Run: headless pygame with SDL's dummy video driver; simulated clock (each Clock.tick advances the game by its frame time, no real sleeping); random seed 0; keys injected as events and as key.get_pressed() state; no mouse input.
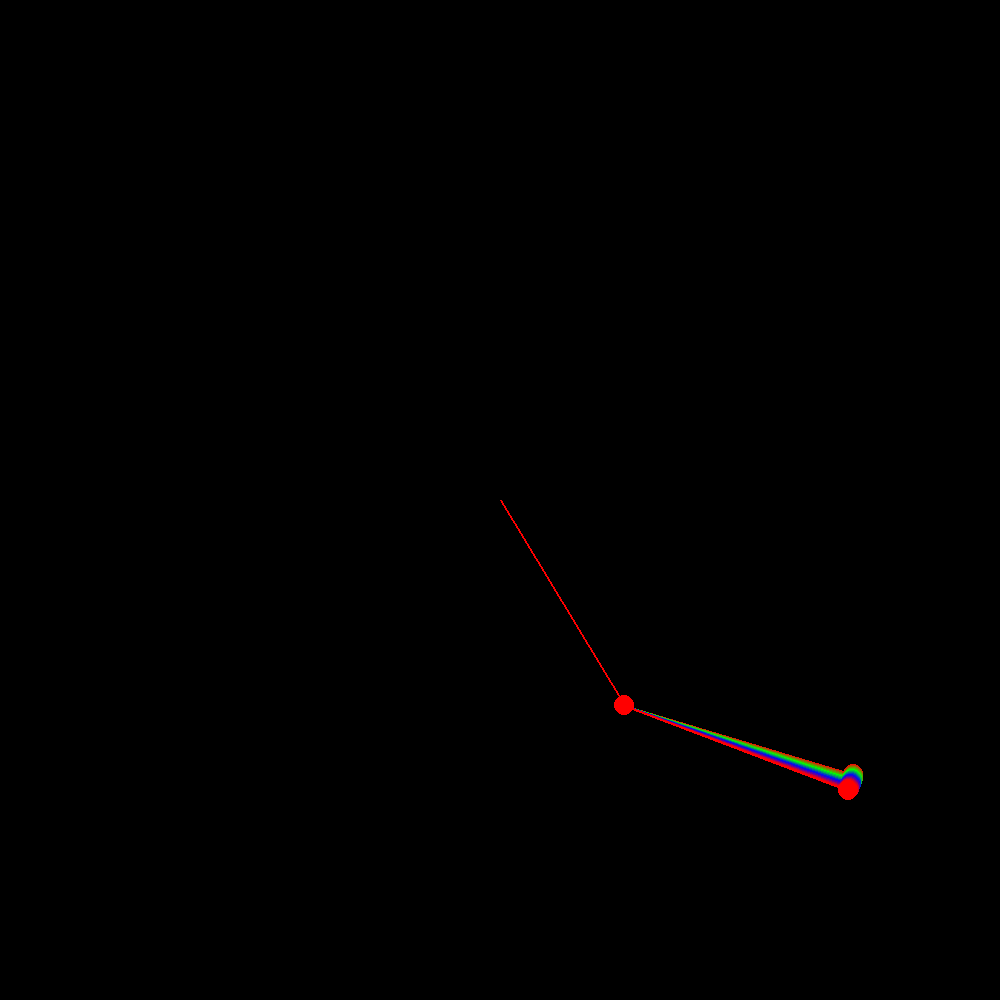
Frame 1 of 2 · flips 1–60 · no input
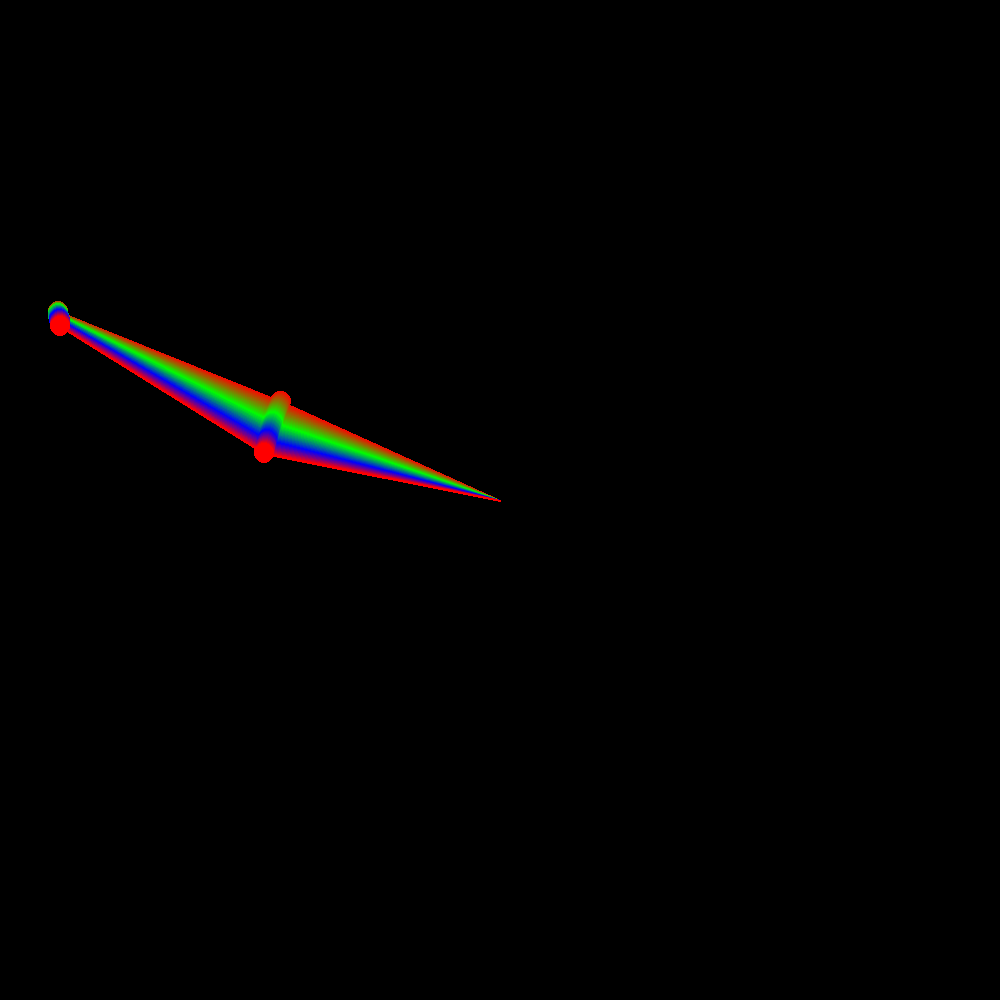
Frame 2 of 2 · flips 61–180 · tapped SPACE, RETURN · held RIGHT (→), D

The pygame program that drew these frames:

from math import cos, sin
import pygame

pygame.init()


class DoublePendule:
    def __init__(self, x1, y1, x2, y2, win_size_, color):
        self.x1 = x1
        self.y1 = y1
        self.x2 = x2
        self.y2 = y2

        self.win_size = win_size_
        self.color = color

        self.l1 = 240
        self.l2 = 240
        self.m1 = 20
        self.m2 = 20
        self.a1 = 0
        self.a2 = 0
        self.a1_v = 0
        self.a2_v = 0
        self.g = 1
        self.a1_a = 0
        self.a2_a = 0
        self.x1 = self.l1 * sin(self.a1)
        self.y1 = self.l1 * cos(self.a1)
        self.x2 = self.x1 + self.l2 * sin(self.a2)
        self.y2 = self.y1 + self.l2 * cos(self.a2)
        self.trace = []
        self.trace.append((self.x2, self.y2))


    def move(self, dt):
        self.a1_a = (-self.g * (2 * self.m1 + self.m2) * sin(self.a1) - self.m2 * self.g * sin(self.a1 - 2 * self.a2) - 2 * sin(self.a1 - self.a2) * self.m2 * (self.a2_v ** 2 * self.l2 + self.a1_v ** 2 * self.l1 * cos(self.a1 - self.a2))) / (self.l1 * (2 * self.m1 + self.m2 - self.m2 * cos(2 * self.a1 - 2 * self.a2)))
        self.a2_a = (2 * sin(self.a1 - self.a2) * (self.a1_v ** 2 * self.l1 * (self.m1 + self.m2) + self.g * (self.m1 + self.m2) * cos(self.a1) + self.a2_v ** 2 * self.l2 * self.m2 * cos(self.a1 - self.a2))) / (self.l2 * (2 * self.m1 + self.m2 - self.m2 * cos(2 * self.a1 - 2 * self.a2)))
        self.a1_v += self.a1_a * dt
        self.a2_v += self.a2_a * dt
        self.a1 += self.a1_v * dt
        self.a2 += self.a2_v * dt
        self.x1 = self.l1 * sin(self.a1)
        self.y1 = self.l1 * cos(self.a1)
        self.x2 = self.x1 + self.l2 * sin(self.a2)
        self.y2 = self.y1 + self.l2 * cos(self.a2)


    def launch(self, angle1, angle2):
        self.a1 = angle1
        self.a2 = angle2
        self.x1 = self.l1 * sin(self.a1)
        self.y1 = self.l1 * cos(self.a1)
        self.x2 = self.x1 + self.l2 * sin(self.a2)
        self.y2 = self.y1 + self.l2 * cos(self.a2)
        self.trace = []
        self.trace.append((self.x2, self.y2))

    def draw(self, window_):
        pygame.draw.line(window_, self.color, (self.win_size[0] / 2, self.win_size[1] / 2), (self.win_size[0] / 2 + self.x1, self.win_size[1] / 2 + self.y1), 2)
        pygame.draw.line(window_, self.color, (self.win_size[0] / 2 + self.x1, self.win_size[1] / 2 + self.y1), (self.win_size[0] / 2 + self.x2, self.win_size[1] / 2 + self.y2), 2)
        pygame.draw.circle(window_, self.color, (int(self.win_size[0] / 2 + self.x1), int(self.win_size[1] / 2 + self.y1)), 10)
        pygame.draw.circle(window_, self.color, (int(self.win_size[0] / 2 + self.x2), int(self.win_size[1] / 2 + self.y2)), 10)


def create_all_colors(nb_colors):
    colors_ = []
    color_count = (256*3) / nb_colors
    for i in range(nb_colors):
        r = 0
        g = 0
        b = 0

        if color_count * i < 256:
            r = 255 - color_count * i
            g = color_count * i
        elif color_count * i < 512:
            c = color_count*i - 256
            g = 255 - c
            b = c
        else:
            c = color_count * i - 512
            b = 255 - c
            r = c

        colors_.append((r, g, b))

    return colors_


win_size = (1000, 1000)
window = pygame.display.set_mode(win_size)

pendules = []

nb_pendules = 10000
colors = create_all_colors(nb_pendules)
for count in range(nb_pendules):
    pendules.append(DoublePendule(0, 0, 0, 0, win_size, (colors[count][0], colors[count][1], colors[count][2])))
    pendules[count].launch(2, 2-0.00001*count)


run = True
while run:
    for e in pygame.event.get():
        if e.type == pygame.QUIT:
            run = False

    window.fill((0, 0, 0))
    for pendule in pendules:
        pendule.move(0.5)
        pendule.draw(window)
    pygame.display.flip()

pygame.quit()
